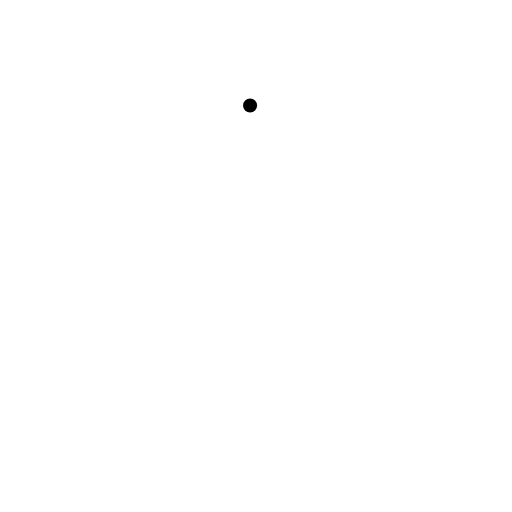
t = 0.00 s
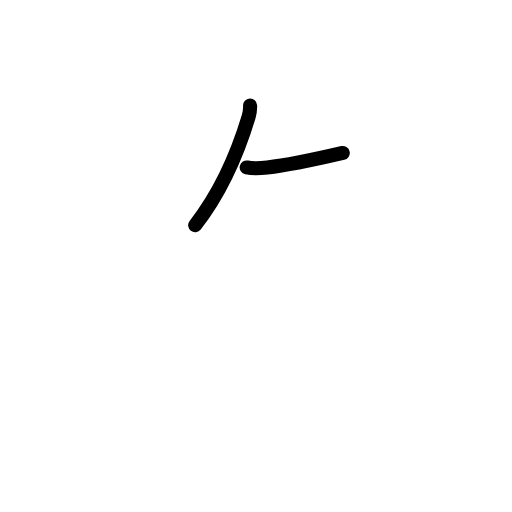
t = 1.58 s
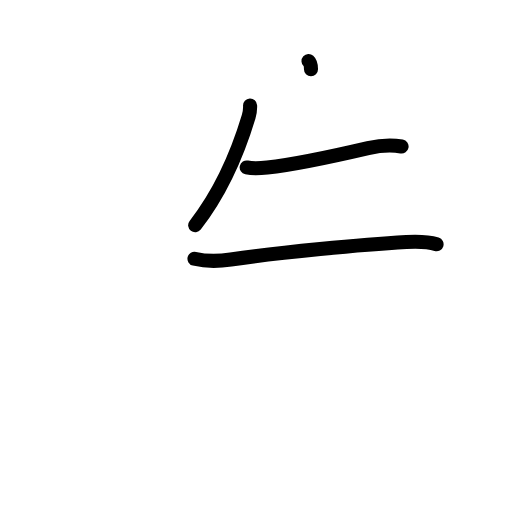
t = 3.25 s
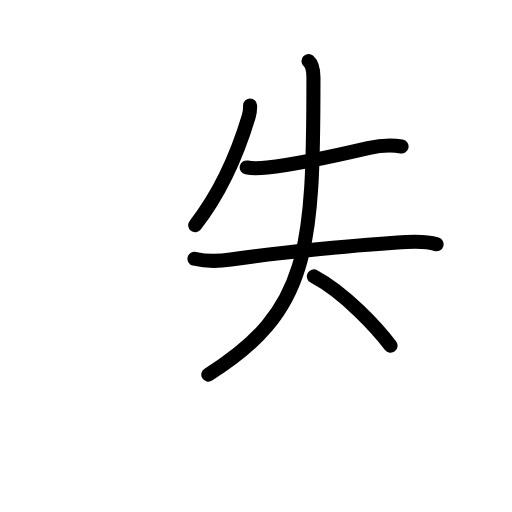
t = 4.75 s
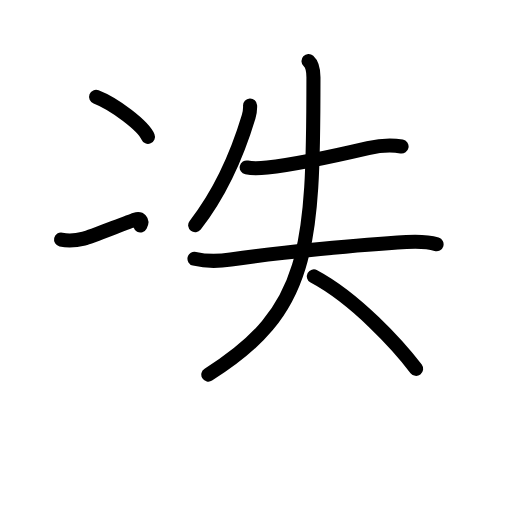
t = 6.38 s
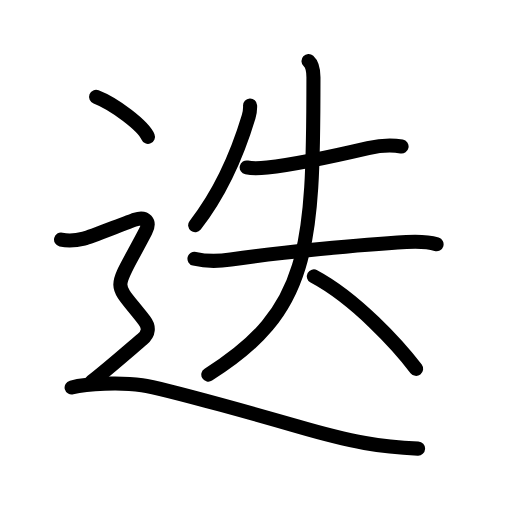
t = 8.00 s

The animated SVG that drew these frames (rendered in a browser with its animation timeline set to each time). Animation: 26 SMIL elements (animate=26); one cycle of 8.00 s.

<?xml version="1.0" encoding="UTF-8"?>
<!--
AniKanjiVG is licensed by CC-BY-SA Paul C. Sommerhoff (https://bitbucket.org/sommerhoff/anikanjivg).
AniKanjiVG uses KanjiVG which is licensed by CC-BY-SA Ulrich Apel (http://kanjivg.tagaini.net).
See also http://creativecommons.org/licenses/by-sa/3.0/
-->
<svg xmlns:kvg='http://kanjivg.tagaini.net' xmlns='http://www.w3.org/2000/svg' width='109' height='109' viewBox='0 0 109 109' style='fill:none;stroke:#000000;stroke-width:3;stroke-linecap:round;stroke-linejoin:round;' id="kvg:kanji_08fed"><g id="kvg:08fed" kvg:element="迭"><g id="kvg:08fed-g1" kvg:element="失" kvg:variant="true" kvg:phon="失"><g id="kvg:08fed-g2" kvg:element="丿"><path id="kvg:08fed-s1" kvg:type="㇒" d="M53.24,22.47c0.03,0.59-0.07,1.56-0.31,2.39c-1.92,6.39-5.3,15.27-11.38,23.09"><animate attributeName="d" begin="0.0s" dur="0.5s" from="M53.24,22.47C53.24,22.47,53.24,22.47,53.24,22.47" to="M53.24,22.47c0.03,0.59-0.07,1.56-0.31,2.39" />
<animate attributeName="d" begin="0.5s" dur="0.5s" from="M53.24,22.47c0.03,0.59-0.07,1.56-0.31,2.39c0,0,0,0,0,0,0" to="M53.24,22.47c0.03,0.59-0.07,1.56-0.31,2.39c-1.92,6.39-5.3,15.27-11.38,23.09" />
</path>
</g>
<g id="kvg:08fed-g3" kvg:element="夫" kvg:variant="true"><path id="kvg:08fed-s2" kvg:type="㇐" d="M52.52,35.65c1.4,0.29,2.98,0.17,4.38,0.02c5.2-0.57,14.6-2.54,21.46-4.14c2.29-0.53,4.77-0.78,7.13-0.35"><animate attributeName="d" begin="1.0s" dur="0.3333333333333333s" from="M52.52,35.65C52.52,35.65,52.52,35.65,52.52,35.65" to="M52.52,35.65c1.4,0.29,2.98,0.17,4.38,0.02" />
<animate attributeName="d" begin="1.3333333333333333s" dur="0.3333333333333333s" from="M52.52,35.65c1.4,0.29,2.98,0.17,4.38,0.02c0,0,0,0,0,0,0" to="M52.52,35.65c1.4,0.29,2.98,0.17,4.38,0.02c5.2-0.57,14.6-2.54,21.46-4.14" />
<animate attributeName="d" begin="1.6666666666666665s" dur="0.3333333333333333s" from="M52.52,35.65c1.4,0.29,2.98,0.17,4.38,0.02c5.2-0.57,14.6-2.54,21.46-4.14c0,0,0,0,0,0,0" to="M52.52,35.65c1.4,0.29,2.98,0.17,4.38,0.02c5.2-0.57,14.6-2.54,21.46-4.14c2.29-0.53,4.77-0.78,7.13-0.35" />
<animate attributeName="d" begin="0s" dur="1.0s" from="M-100,-100" to="M-100,-100" />
</path>
<g id="kvg:08fed-g4" kvg:element="大" kvg:variant="true"><path id="kvg:08fed-s3" kvg:type="㇐" d="M41.4,55.08c2.73,0.67,5.79,0.47,7.74,0.17c9.86-1.5,28.36-3.22,37.37-3.73c1.99-0.11,4.52-0.11,6.43,0.49"><animate attributeName="d" begin="2.0s" dur="0.3333333333333333s" from="M41.4,55.08C41.4,55.08,41.4,55.08,41.4,55.08" to="M41.4,55.08c2.73,0.67,5.79,0.47,7.74,0.17" />
<animate attributeName="d" begin="2.3333333333333335s" dur="0.3333333333333333s" from="M41.4,55.08c2.73,0.67,5.79,0.47,7.74,0.17c0,0,0,0,0,0,0" to="M41.4,55.08c2.73,0.67,5.79,0.47,7.74,0.17c9.86-1.5,28.36-3.22,37.37-3.73" />
<animate attributeName="d" begin="2.6666666666666665s" dur="0.3333333333333333s" from="M41.4,55.08c2.73,0.67,5.79,0.47,7.74,0.17c9.86-1.5,28.36-3.22,37.37-3.73c0,0,0,0,0,0,0" to="M41.4,55.08c2.73,0.67,5.79,0.47,7.74,0.17c9.86-1.5,28.36-3.22,37.37-3.73c1.99-0.11,4.52-0.11,6.43,0.49" />
<animate attributeName="d" begin="0s" dur="2.0s" from="M-100,-100" to="M-100,-100" />
</path>
<path id="kvg:08fed-s4" kvg:type="㇒" d="M65.68,13c0.82,0.75,1.05,1.75,1.05,3.46c0,36.61-0.86,49.79-22.38,63.29"><animate attributeName="d" begin="3.0s" dur="0.5s" from="M65.68,13C65.68,13,65.68,13,65.68,13" to="M65.68,13c0.82,0.75,1.05,1.75,1.05,3.46" />
<animate attributeName="d" begin="3.5s" dur="0.5s" from="M65.68,13c0.82,0.75,1.05,1.75,1.05,3.46c0,0,0,0,0,0,0" to="M65.68,13c0.82,0.75,1.05,1.75,1.05,3.46c0,36.61-0.86,49.79-22.38,63.29" />
<animate attributeName="d" begin="0s" dur="3.0s" from="M-100,-100" to="M-100,-100" />
</path>
<path id="kvg:08fed-s5" kvg:type="㇔/㇏" d="M66.82,58.84c8.93,4.76,18.04,14.76,21.77,19.69"><animate attributeName="d" begin="4.0s" dur="1.0s" from="M66.82,58.84C66.82,58.84,66.82,58.84,66.82,58.84" to="M66.82,58.84c8.93,4.76,18.04,14.76,21.77,19.69" />
<animate attributeName="d" begin="0s" dur="4.0s" from="M-100,-100" to="M-100,-100" />
</path>
</g>
</g>
</g>
<g id="kvg:08fed-g5" kvg:element="⻌" kvg:original="辶" kvg:position="nyo" kvg:radical="tradit"><path id="kvg:08fed-s6" kvg:type="㇔" d="M20.46,20.62c3.9,1.5,10.07,6.17,11.04,8.51"><animate attributeName="d" begin="5.0s" dur="1.0s" from="M20.46,20.62C20.46,20.62,20.46,20.62,20.46,20.62" to="M20.46,20.62c3.9,1.5,10.07,6.17,11.04,8.51" />
<animate attributeName="d" begin="0s" dur="5.0s" from="M-100,-100" to="M-100,-100" />
</path>
<path id="kvg:08fed-s7" kvg:type="㇋" d="M13,51c2.25,0.5,4,0,5-0.25s9.25-3.5,10.75-4C31,46,32.06,47.21,31,49.25c-7,13.5-7.25,10-0.25,19c1.03,1.32,1,2.75-0.5,4s-7.62,6.62-10.75,9"><animate attributeName="d" begin="6.0s" dur="0.25s" from="M13,51C13,51,13,51,13,51" to="M13,51c2.25,0.5,4,0,5-0.25s9.25-3.5,10.75-4" />
<animate attributeName="d" begin="6.25s" dur="0.25s" from="M13,51c2.25,0.5,4,0,5-0.25s9.25-3.5,10.75-4c0,0,0,0,0,0,0" to="M13,51c2.25,0.5,4,0,5-0.25s9.25-3.5,10.75-4C31,46,32.06,47.21,31,49.25" />
<animate attributeName="d" begin="6.5s" dur="0.25s" from="M13,51c2.25,0.5,4,0,5-0.25s9.25-3.5,10.75-4C31,46,32.06,47.21,31,49.25c0,0,0,0,0,0,0" to="M13,51c2.25,0.5,4,0,5-0.25s9.25-3.5,10.75-4C31,46,32.06,47.21,31,49.25c-7,13.5-7.25,10-0.25,19" />
<animate attributeName="d" begin="6.75s" dur="0.25s" from="M13,51c2.25,0.5,4,0,5-0.25s9.25-3.5,10.75-4C31,46,32.06,47.21,31,49.25c-7,13.5-7.25,10-0.25,19c0,0,0,0,0,0,0" to="M13,51c2.25,0.5,4,0,5-0.25s9.25-3.5,10.75-4C31,46,32.06,47.21,31,49.25c-7,13.5-7.25,10-0.25,19c1.03,1.32,1,2.75-0.5,4s-7.62,6.62-10.75,9" />
<animate attributeName="d" begin="0s" dur="6.0s" from="M-100,-100" to="M-100,-100" />
</path>
<path id="kvg:08fed-s8" kvg:type="㇏a" d="M15.25,82.5c3.38-0.88,10.44-1.17,15-0.5c5.12,0.75,28.57,7.46,33,8.75c12,3.5,17.88,4.38,25.75,4.75"><animate attributeName="d" begin="7.0s" dur="0.3333333333333333s" from="M15.25,82.5C15.25,82.5,15.25,82.5,15.25,82.5" to="M15.25,82.5c3.38-0.88,10.44-1.17,15-0.5" />
<animate attributeName="d" begin="7.333333333333333s" dur="0.3333333333333333s" from="M15.25,82.5c3.38-0.88,10.44-1.17,15-0.5c0,0,0,0,0,0,0" to="M15.25,82.5c3.38-0.88,10.44-1.17,15-0.5c5.12,0.75,28.57,7.46,33,8.75" />
<animate attributeName="d" begin="7.666666666666667s" dur="0.3333333333333333s" from="M15.25,82.5c3.38-0.88,10.44-1.17,15-0.5c5.12,0.75,28.57,7.46,33,8.75c0,0,0,0,0,0,0" to="M15.25,82.5c3.38-0.88,10.44-1.17,15-0.5c5.12,0.75,28.57,7.46,33,8.75c12,3.5,17.88,4.38,25.75,4.75" />
<animate attributeName="d" begin="0s" dur="7.0s" from="M-100,-100" to="M-100,-100" />
</path>
</g>
</g>
</svg>
